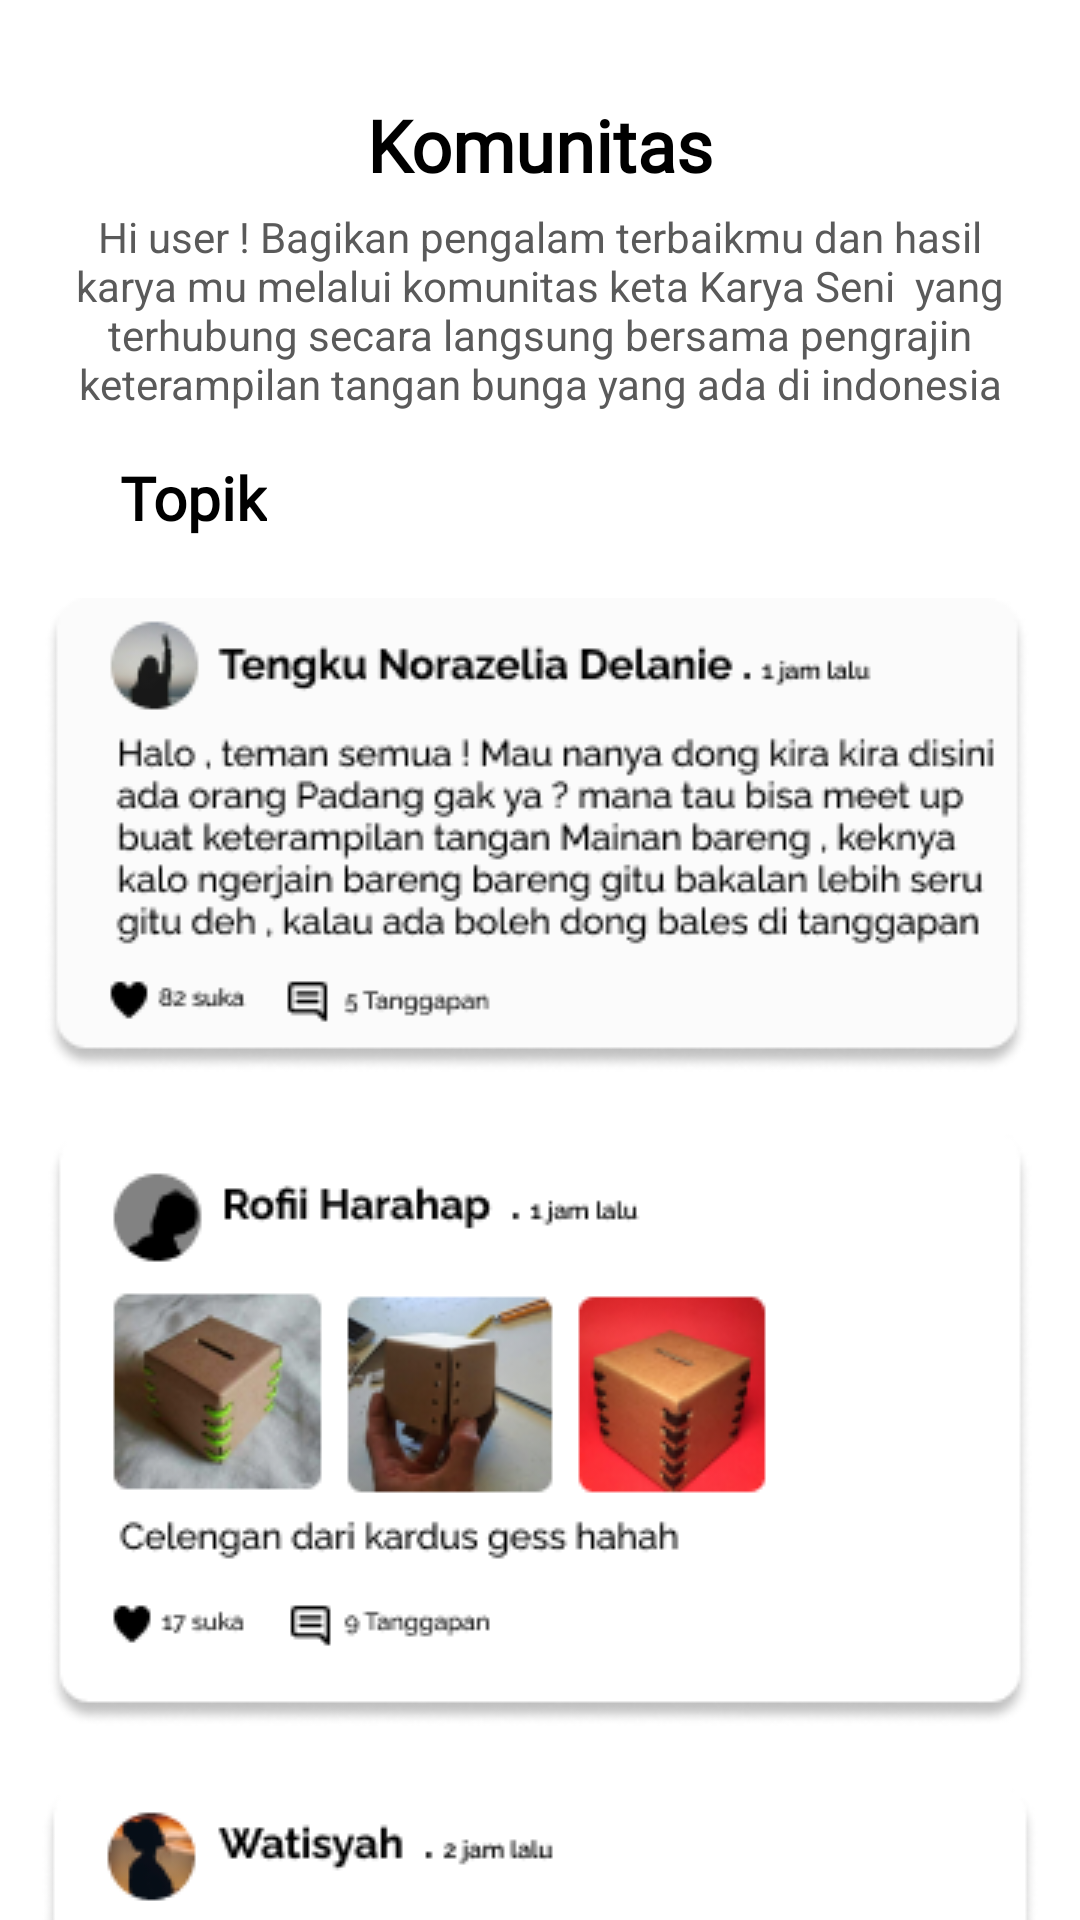

Here is an Android app screen rendered from its layout file. Give the layout XML and the strings, colors and styles it references.
<!-- AndroidManifest.xml: application theme Theme.KETA -->
<!-- res/layout/fragment_komunitas.xml -->
<?xml version="1.0" encoding="utf-8"?>
<androidx.constraintlayout.widget.ConstraintLayout xmlns:android="http://schemas.android.com/apk/res/android"
    xmlns:app="http://schemas.android.com/apk/res-auto"
    xmlns:tools="http://schemas.android.com/tools"
    android:layout_width="match_parent"
    android:layout_height="match_parent"
    android:background="@color/white"
    tools:context=".ui.komunitas.KomunitasFragment">

    <TextView
        android:id="@+id/textView23"
        android:layout_width="wrap_content"
        android:layout_height="wrap_content"
        android:layout_marginStart="40dp"
        android:layout_marginTop="10dp"
        android:fontFamily="@font/raleway_medium"
        android:text="Topik"
        android:textColor="#000000"
        android:textSize="20sp"
        android:textStyle="bold"
        app:layout_constraintStart_toStartOf="parent"
        app:layout_constraintTop_toBottomOf="@+id/textView22" />

    <TextView
        android:id="@+id/textView18"
        android:layout_width="wrap_content"
        android:layout_height="wrap_content"
        android:layout_marginTop="32dp"
        android:fontFamily="@font/raleway_medium"
        android:text="Komunitas"
        android:textColor="#000000"
        android:textSize="24sp"
        android:textStyle="bold"
        app:layout_constraintEnd_toEndOf="parent"
        app:layout_constraintStart_toStartOf="parent"
        app:layout_constraintTop_toTopOf="parent" />

    <TextView
        android:id="@+id/textView22"
        android:layout_width="328dp"
        android:layout_height="73dp"
        android:layout_marginTop="5dp"
        android:text="Hi user ! Bagikan pengalam terbaikmu dan hasil karya mu melalui komunitas keta Karya Seni  yang terhubung secara langsung bersama pengrajin keterampilan tangan bunga yang ada di indonesia"
        android:textAlignment="center"
        android:textColor="#5A5A5A"
        app:layout_constraintEnd_toEndOf="parent"
        app:layout_constraintStart_toStartOf="parent"
        app:layout_constraintTop_toBottomOf="@+id/textView18" />

    <ImageView
        android:id="@+id/imageView19"
        android:layout_width="wrap_content"
        android:layout_height="wrap_content"
        android:layout_marginTop="20dp"
        android:src="@drawable/komunitas1"
        app:layout_constraintEnd_toEndOf="parent"
        app:layout_constraintStart_toStartOf="parent"
        app:layout_constraintTop_toBottomOf="@+id/textView23" />

    <ImageView
        android:id="@+id/imageView20"
        android:layout_width="wrap_content"
        android:layout_height="wrap_content"
        android:layout_marginTop="20dp"
        android:src="@drawable/komunitas2"
        app:layout_constraintEnd_toEndOf="parent"
        app:layout_constraintStart_toStartOf="parent"
        app:layout_constraintTop_toBottomOf="@+id/imageView19" />

    <ImageView
        android:id="@+id/imageView21"
        android:layout_width="wrap_content"
        android:layout_height="wrap_content"
        android:layout_marginTop="20dp"
        android:src="@drawable/komunitas6"
        app:layout_constraintEnd_toEndOf="parent"
        app:layout_constraintStart_toStartOf="parent"
        app:layout_constraintTop_toBottomOf="@+id/imageView20" />
</androidx.constraintlayout.widget.ConstraintLayout>
<!-- resources referenced by this layout -->
<resources>
  <!-- drawable komunitas1: png bitmap (drawable, 18677 bytes) -->
  <!-- drawable komunitas2: png bitmap (drawable, 38767 bytes) -->
  <!-- drawable komunitas6: png bitmap (drawable, 16875 bytes) -->
  <style name="Theme.KETA" parent="Theme.MaterialComponents.DayNight.DarkActionBar">
          
          <item name="colorPrimary">@color/purple_500</item>
          <item name="colorPrimaryVariant">@color/purple_700</item>
          <item name="colorOnPrimary">@color/white</item>
          
          <item name="colorSecondary">@color/teal_200</item>
          <item name="colorSecondaryVariant">@color/teal_700</item>
          <item name="colorOnSecondary">@color/black</item>
          
          <item name="android:statusBarColor">?attr/colorPrimaryVariant</item>
          
      </style>
  <!-- not gathered from this repository: default colours our renderer supplied (Android Studio template values) -->
  <color name="purple_500">#FF6200EE</color>
  <color name="purple_700">#FF3700B3</color>
  <color name="teal_200">#FF03DAC5</color>
  <color name="teal_700">#FF018786</color>
  <color name="black">#FF000000</color>
  <color name="white">#FFFFFFFF</color>
</resources>
